Run: headless pygame with SDL's dummy video driver; simulated clock (each Clock.tick advances the game by its frame time, no real sleeping); random seed 0; keys injected as events and as key.get_pressed() state; no mouse input.
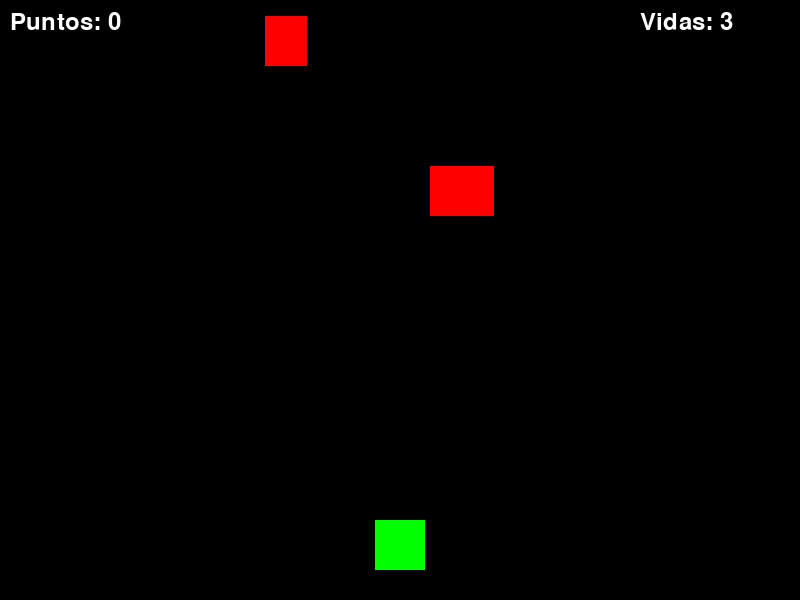
Frame 1 of 4 · flips 1–60 · no input
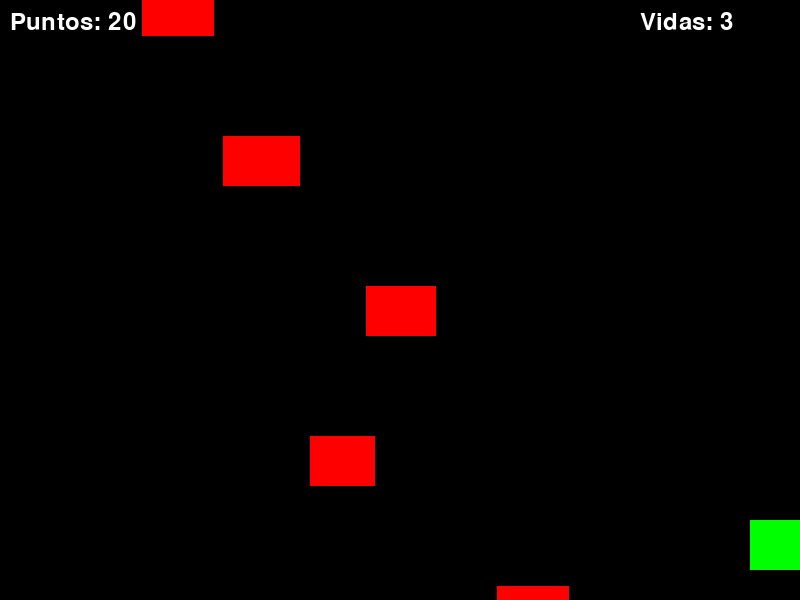
Frame 2 of 4 · flips 61–180 · tapped SPACE, RETURN · held RIGHT (→), D
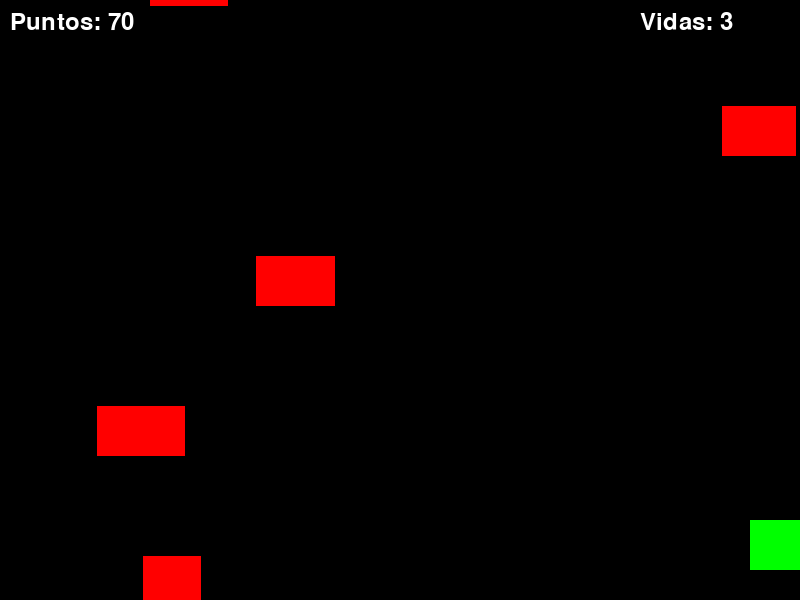
Frame 3 of 4 · flips 181–300 · held DOWN (↓), S
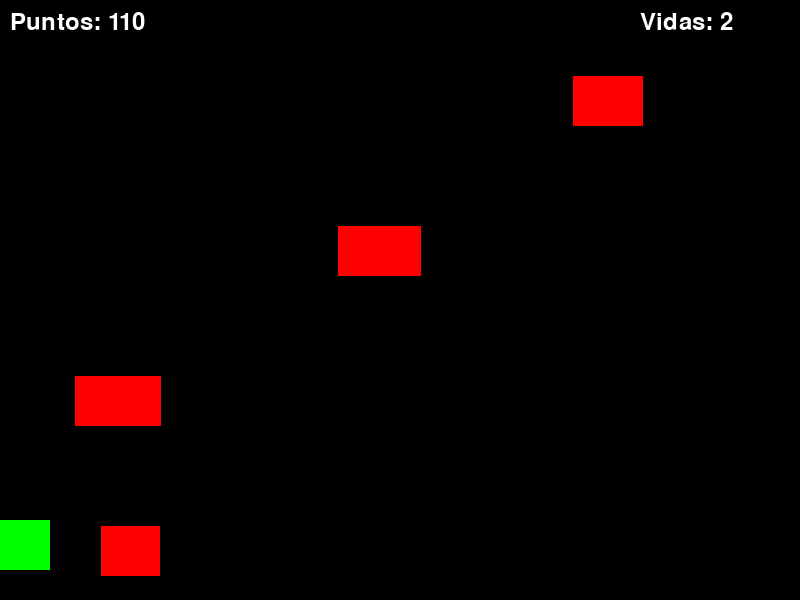
Frame 4 of 4 · flips 301–420 · held LEFT (←), A, UP (↑), W

The pygame program that drew these frames:

### JUEGO PYTHON BASADO EN 1942 NES

import pygame      # Importamos la librería Pygame que nos permite crear ventanas, dibujar y detectar teclas
import sys         # Nos permite cerrar el programa correctamente cuando el usuario cierra la ventana
import random      # Nos permite generar números aleatorios (para la posición de los obstáculos)

# =============================================
# INICIALIZACIÓN DE PYGAME
# =============================================

pygame.init()      # Esta línea es obligatoria. Inicializa todos los módulos internos de Pygame 
                   # (ventana, sonido, teclado, etc.). Sin ella el juego no funciona.

# Definimos el tamaño de la ventana del juego
ANCHO = 800        # Ancho de la pantalla en píxeles
ALTO = 600         # Alto de la pantalla en píxeles

# Creamos la ventana donde se verá el juego
pantalla = pygame.display.set_mode((ANCHO, ALTO))
pygame.display.set_caption("Dodger - Evita los obstáculos que caen")  # Título que aparece arriba de la ventana

# Definimos algunos colores en formato RGB (Rojo, Verde, Azul). Cada número va de 0 a 255.
BLANCO = (255, 255, 255)
NEGRO = (0, 0, 0)
ROJO = (255, 0, 0)
VERDE = (0, 255, 0)

# Creamos un reloj que controla la velocidad del juego (FPS)
reloj = pygame.time.Clock()

# =============================================
# VARIABLES DEL JUEGO (todas son variables normales, no clases)
# =============================================

# --- Jugador (el rectángulo verde que controlas) ---
player_x = ANCHO // 2 - 25      # Posición horizontal inicial (casi centrado). // es división entera
player_y = ALTO - 80            # Posición vertical (cerca de la parte inferior)
player_ancho = 50               # Ancho del jugador
player_alto = 50                # Alto del jugador
player_vel = 8                  # Velocidad de movimiento (cuántos píxeles se mueve por frame)

# --- Obstáculos (los rectángulos rojos que caen) ---
obstaculos = []                 # Lista vacía donde guardaremos todos los obstáculos.
                                # Cada obstáculo será una lista: [x, y, ancho, alto]

velocidad_obstaculos = 6        # Velocidad a la que caen los obstáculos
frecuencia_spawn = 25           # Cada cuántos frames aparece un nuevo obstáculo (aprox.)
frame_contador = 0              # Contador de frames para controlar cuándo spawnear obstáculos

# --- Otras variables del juego ---
puntuacion = 0                  # Puntos del jugador
vidas = 3                       # Vidas restantes
juego_activo = True             # Variable booleana (True/False) que indica si el juego sigue corriendo

# =============================================
# FUNCIÓN PARA DIBUJAR TODO EN PANTALLA
# =============================================

def dibujar():
    """Esta función se encarga de borrar y dibujar todo en cada frame"""
    pantalla.fill(NEGRO)                    # Borra toda la pantalla pintándola de negro
    
    # Dibujamos al jugador (un rectángulo verde)
    pygame.draw.rect(pantalla, VERDE, (player_x, player_y, player_ancho, player_alto))
    
    # Dibujamos todos los obstáculos que hay en la lista
    for obs in obstaculos:
        pygame.draw.rect(pantalla, ROJO, (obs[0], obs[1], obs[2], obs[3]))
    
    # Mostramos puntuación y vidas en la esquina superior
    fuente = pygame.font.SysFont(None, 36)   # Creamos una fuente de texto
    texto_puntos = fuente.render(f"Puntos: {puntuacion}", True, BLANCO)
    texto_vidas = fuente.render(f"Vidas: {vidas}", True, BLANCO)
    
    pantalla.blit(texto_puntos, (10, 10))    # Dibujamos el texto en la pantalla
    pantalla.blit(texto_vidas, (ANCHO - 160, 10))
    
    # Si el juego terminó, mostramos mensaje de Game Over
    if not juego_activo:
        fuente_grande = pygame.font.SysFont(None, 60)
        texto_over = fuente_grande.render("GAME OVER", True, ROJO)
        texto_reiniciar = fuente.render("Presiona R para jugar de nuevo", True, BLANCO)
        pantalla.blit(texto_over, (ANCHO//2 - 160, ALTO//2 - 50))
        pantalla.blit(texto_reiniciar, (ANCHO//2 - 220, ALTO//2 + 20))
    
    pygame.display.flip()   # Actualiza la pantalla para que se vean los cambios

# =============================================
# BUCLE PRINCIPAL DEL JUEGO
# =============================================

while True:                     # Bucle infinito: el juego se actualiza constantemente
    
    frame_contador += 1         # Aumentamos el contador de frames en cada iteración
    
    # --- 1. Procesar eventos (teclado y cerrar ventana) ---
    for evento in pygame.event.get():           # Recorremos todos los eventos que ocurrieron
        if evento.type == pygame.QUIT:          # Si el usuario cierra la ventana
            pygame.quit()                       # Cerramos Pygame
            sys.exit()                          # Salimos del programa
        
        # Reiniciar el juego cuando termina
        if evento.type == pygame.KEYDOWN and not juego_activo:
            if evento.key == pygame.K_r:        # Si se presiona la tecla R
                # Reiniciamos todas las variables
                player_x = ANCHO // 2 - 25
                obstaculos.clear()              # Vaciamos la lista de obstáculos
                puntuacion = 0
                vidas = 3
                juego_activo = True
                frame_contador = 0
    
    if not juego_activo:                        # Si perdiste, solo dibujamos y esperamos
        dibujar()
        reloj.tick(60)
        continue
    
    # --- 2. Movimiento del jugador ---
    teclas = pygame.key.get_pressed()           # Obtenemos el estado actual de todas las teclas
    
    if teclas[pygame.K_LEFT] or teclas[pygame.K_a]:     # Izquierda (flecha o tecla A)
        player_x -= player_vel
    if teclas[pygame.K_RIGHT] or teclas[pygame.K_d]:    # Derecha (flecha o tecla D)
        player_x += player_vel
    
    # Evitamos que el jugador salga de la pantalla por los lados
    if player_x < 0:
        player_x = 0
    if player_x > ANCHO - player_ancho:
        player_x = ANCHO - player_ancho
    
    # --- 3. Generar nuevos obstáculos ---
    if frame_contador % frecuencia_spawn == 0:          # Cada X frames aparece uno
        obs_ancho = random.randint(40, 90)              # Ancho aleatorio
        obs_x = random.randint(0, ANCHO - obs_ancho)    # Posición X aleatoria
        obstaculos.append([obs_x, -50, obs_ancho, 50]) # Añadimos el obstáculo a la lista
    
    # --- 4. Mover los obstáculos hacia abajo ---
    for obs in obstaculos[:]:           # Usamos [:] para poder eliminar mientras recorremos
        obs[1] += velocidad_obstaculos  # Bajamos la posición Y del obstáculo
        
        # Si el obstáculo ya pasó la pantalla, lo eliminamos y sumamos puntos
        if obs[1] > ALTO:
            obstaculos.remove(obs)
            puntuacion += 10
    
    # --- 5. Comprobar colisiones ---
    # Creamos un rectángulo invisible para el jugador (para detectar colisiones)
    player_rect = pygame.Rect(player_x, player_y, player_ancho, player_alto)
    
    for obs in obstaculos[:]:
        obs_rect = pygame.Rect(obs[0], obs[1], obs[2], obs[3])   # Rectángulo del obstáculo
        
        if player_rect.colliderect(obs_rect):       # Si hay colisión
            vidas -= 1                              # Perdemos una vida
            obstaculos.remove(obs)                  # Eliminamos ese obstáculo
            
            if vidas <= 0:                          # Si ya no quedan vidas
                juego_activo = False                # Terminamos el juego
    
    # --- 6. Dibujar todo y controlar velocidad ---
    dibujar()
    reloj.tick(60)          # Mantiene el juego a 60 fotogramas por segundo
